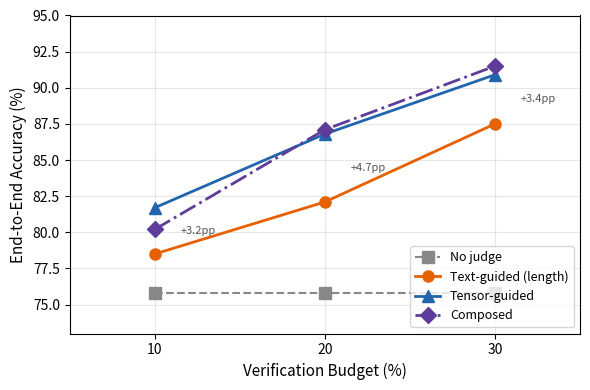

Here is the Python script that generated this plot: (Note: this script raises an exception after producing the figure.)
#!/usr/bin/env python3
"""Regenerate the budget curve figure with the length-only text baseline.

Text baseline now uses response length alone (AUC 0.85-0.97 per model),
the strongest available text-channel signal. Previous versions used a
mixed judge (self-report + hedging + length) that was hobbled by the
inverted self-report signal.
"""

import matplotlib.pyplot as plt
import matplotlib
matplotlib.use("Agg")
import numpy as np

# Regenerated from the deterministic seeded simulation
# (experiment27_realistic_verification.py, seed=42, 1000 trials; text baseline =
# raw word count). These reproduce exactly from committed data — see the PACMI
# artifact (pacmi26-observability, REPRODUCTION.md). They supersede earlier
# hand-entered values that did not reproduce from any committed run (<1pp shift,
# no claim change).
data = {
    "No judge":                [75.8, 75.8, 75.8],
    "Text-guided (length)":    [78.5, 82.1, 87.5],
    "Tensor-guided":           [81.7, 86.8, 90.9],
    "Composed":                [80.2, 87.1, 91.5],
}

budgets = [10, 20, 30]

fig, ax = plt.subplots(1, 1, figsize=(6, 4))

# Colorblind-friendly: blue, orange, brown, gray — no red-green
# Distinct markers + linestyles ensure greyscale readability
styles = {
    "No judge":              {"color": "#888888", "marker": "s", "linestyle": "--", "linewidth": 1.5},
    "Text-guided (length)":  {"color": "#e66101", "marker": "o", "linestyle": "-", "linewidth": 2},
    "Tensor-guided":         {"color": "#2166ac", "marker": "^", "linestyle": "-", "linewidth": 2},
    "Composed":              {"color": "#5e3c99", "marker": "D", "linestyle": "-.", "linewidth": 2},
}

for label, values in data.items():
    s = styles[label]
    ax.plot(budgets, values, label=label, marker=s["marker"],
            linestyle=s["linestyle"], linewidth=s["linewidth"],
            color=s["color"], markersize=8)

# Annotate the growing gap at each budget level
for i, b in enumerate(budgets):
    tensor_y = data["Tensor-guided"][i]
    length_y = data["Text-guided (length)"][i]
    gap = tensor_y - length_y
    mid_y = (tensor_y + length_y) / 2
    ax.annotate(f"+{gap:.1f}pp",
                xy=(b, mid_y), fontsize=8, color="#555555",
                ha="left", va="center",
                xytext=(b + 1.5, mid_y))

ax.set_xlabel("Verification Budget (%)", fontsize=11)
ax.set_ylabel("End-to-End Accuracy (%)", fontsize=11)
ax.set_xticks(budgets)
ax.set_xlim(5, 35)
ax.set_ylim(73, 95)
ax.legend(loc="lower right", fontsize=9)
ax.grid(True, alpha=0.3)

plt.tight_layout()

# Save to all figure locations
for ext in ["pdf", "png"]:
    # Scoped to the PACMI paper: only its prose was reconciled to these
    # reproducible numbers. SOSP and arXiv still carry the earlier values and
    # must be updated together with their own prose/tables when next revised.
    for dest in [
        f"papers/pacmi26/figures/exp27_aggregate_budget_curve.{ext}",
    ]:
        fig.savefig(dest, bbox_inches="tight", dpi=150)
        print(f"Saved: {dest}")
